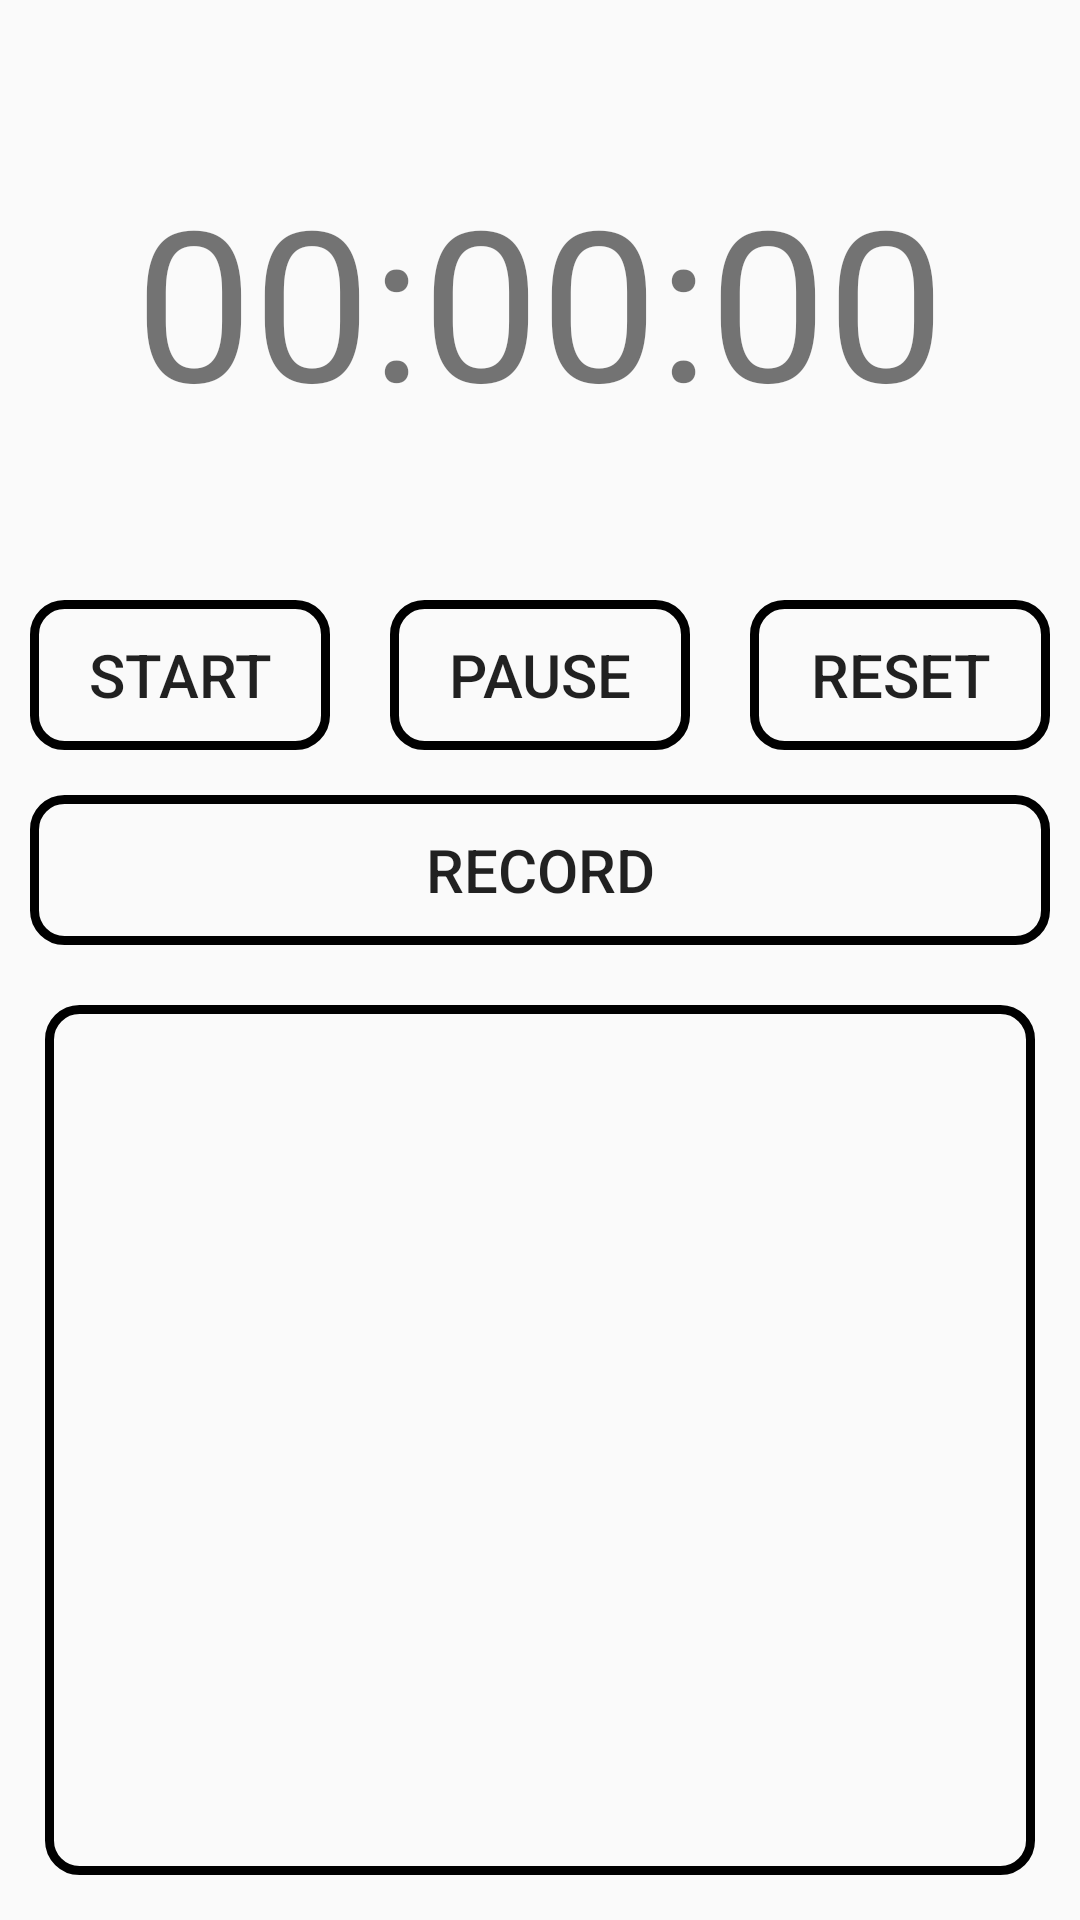

This screen was rendered from an Android layout file. Write that file and the resources it references.
<!-- AndroidManifest.xml: application theme Theme.Kim_Dev -->
<!-- res/layout/activity_clock_f2.xml -->
<?xml version="1.0" encoding="utf-8"?>
<LinearLayout xmlns:android="http://schemas.android.com/apk/res/android"
    xmlns:app="http://schemas.android.com/apk/res-auto"
    xmlns:tools="http://schemas.android.com/tools"
    android:layout_width="match_parent"
    android:layout_height="match_parent"
    android:orientation="vertical">

    <TextView
        android:id="@+id/textView"
        android:layout_width="match_parent"
        android:layout_height="100dp"
        android:gravity="center"
        android:text="00:00:00"
        android:layout_marginTop="50dp"
        android:layout_marginBottom="50dp"
        android:textSize="70sp" />

    <LinearLayout
        android:layout_width="match_parent"
        android:layout_height="55dp">

        <Button
            android:id="@+id/start"
            android:layout_width="match_parent"
            android:layout_height="50dp"
            android:layout_weight="1"
            android:layout_marginRight="10dp"
            android:layout_marginLeft="10dp"
            android:text="START"
            android:textSize="20sp"
            android:background="@drawable/box_01" />

        <Button
            android:id="@+id/pause"
            android:layout_width="match_parent"
            android:layout_height="50dp"
            android:layout_weight="1"
            android:layout_marginRight="10dp"
            android:layout_marginLeft="10dp"
            android:text="PAUSE"
            android:textSize="20sp"
            android:background="@drawable/box_01" />

        <Button
            android:id="@+id/reset"
            android:layout_width="match_parent"
            android:layout_height="50dp"
            android:layout_weight="1"
            android:layout_marginRight="10dp"
            android:layout_marginLeft="10dp"
            android:background="@drawable/box_01"
            android:text="RESET"
            android:textSize="20sp" />

    </LinearLayout>

    <LinearLayout
        android:layout_width="match_parent"
        android:layout_height="55dp"
        android:layout_marginTop="10dp">

        <Button
            android:id="@+id/record"
            android:layout_width="match_parent"
            android:layout_height="50dp"
            android:layout_weight="1"
            android:layout_marginRight="10dp"
            android:layout_marginLeft="10dp"
            android:text="RECORD"
            android:textSize="20sp"
            android:background="@drawable/box_01" />

    </LinearLayout>

    <ScrollView
        android:id="@+id/scroll"
        android:layout_width="match_parent"
        android:layout_height="match_parent"
        android:layout_marginLeft="15dp"
        android:layout_marginBottom="15dp"
        android:layout_marginTop="15dp"
        android:layout_marginRight="15dp"
        android:background="@drawable/box_01">


        <TextView
            android:id="@+id/recordView"
            android:layout_width="wrap_content"
            android:layout_height="wrap_content"
            android:layout_marginLeft="15dp"
            android:layout_marginRight="15dp"

            android:text=""
            android:textSize="24sp" />

    </ScrollView>

</LinearLayout>
<!-- resources referenced by this layout -->
<resources>
  <!-- drawable box_01 (drawable) -->
  <?xml version="1.0" encoding="utf-8"?>
  <shape xmlns:android="http://schemas.android.com/apk/res/android"
      android:shape="rectangle">
  
      <stroke
          android:width="3dp"
          android:color="#000000" />
      <size
          android:width="36dp"
          android:height="50dp" />
  
      <corners android:radius="10dp" />
  </shape>
  <style name="Theme.Kim_Dev" parent="Theme.AppCompat.Light.DarkActionBar">
          
          <item name="colorPrimary">@color/purple_500</item>
          <item name="colorPrimaryVariant">@color/purple_700</item>
          <item name="colorOnPrimary">@color/white</item>
          
          <item name="colorSecondary">@color/teal_200</item>
          <item name="colorSecondaryVariant">@color/teal_700</item>
          <item name="colorOnSecondary">@color/black</item>
          
          <item name="android:statusBarColor" tools:targetApi="l">#000000</item>
          
      </style>
  <color name="purple_500">#FF6200EE</color>
  <color name="purple_700">#FF3700B3</color>
  <color name="white">#FFFFFFFF</color>
  <color name="teal_200">#FF03DAC5</color>
  <color name="teal_700">#FF018786</color>
  <color name="black">#FF000000</color>
</resources>
